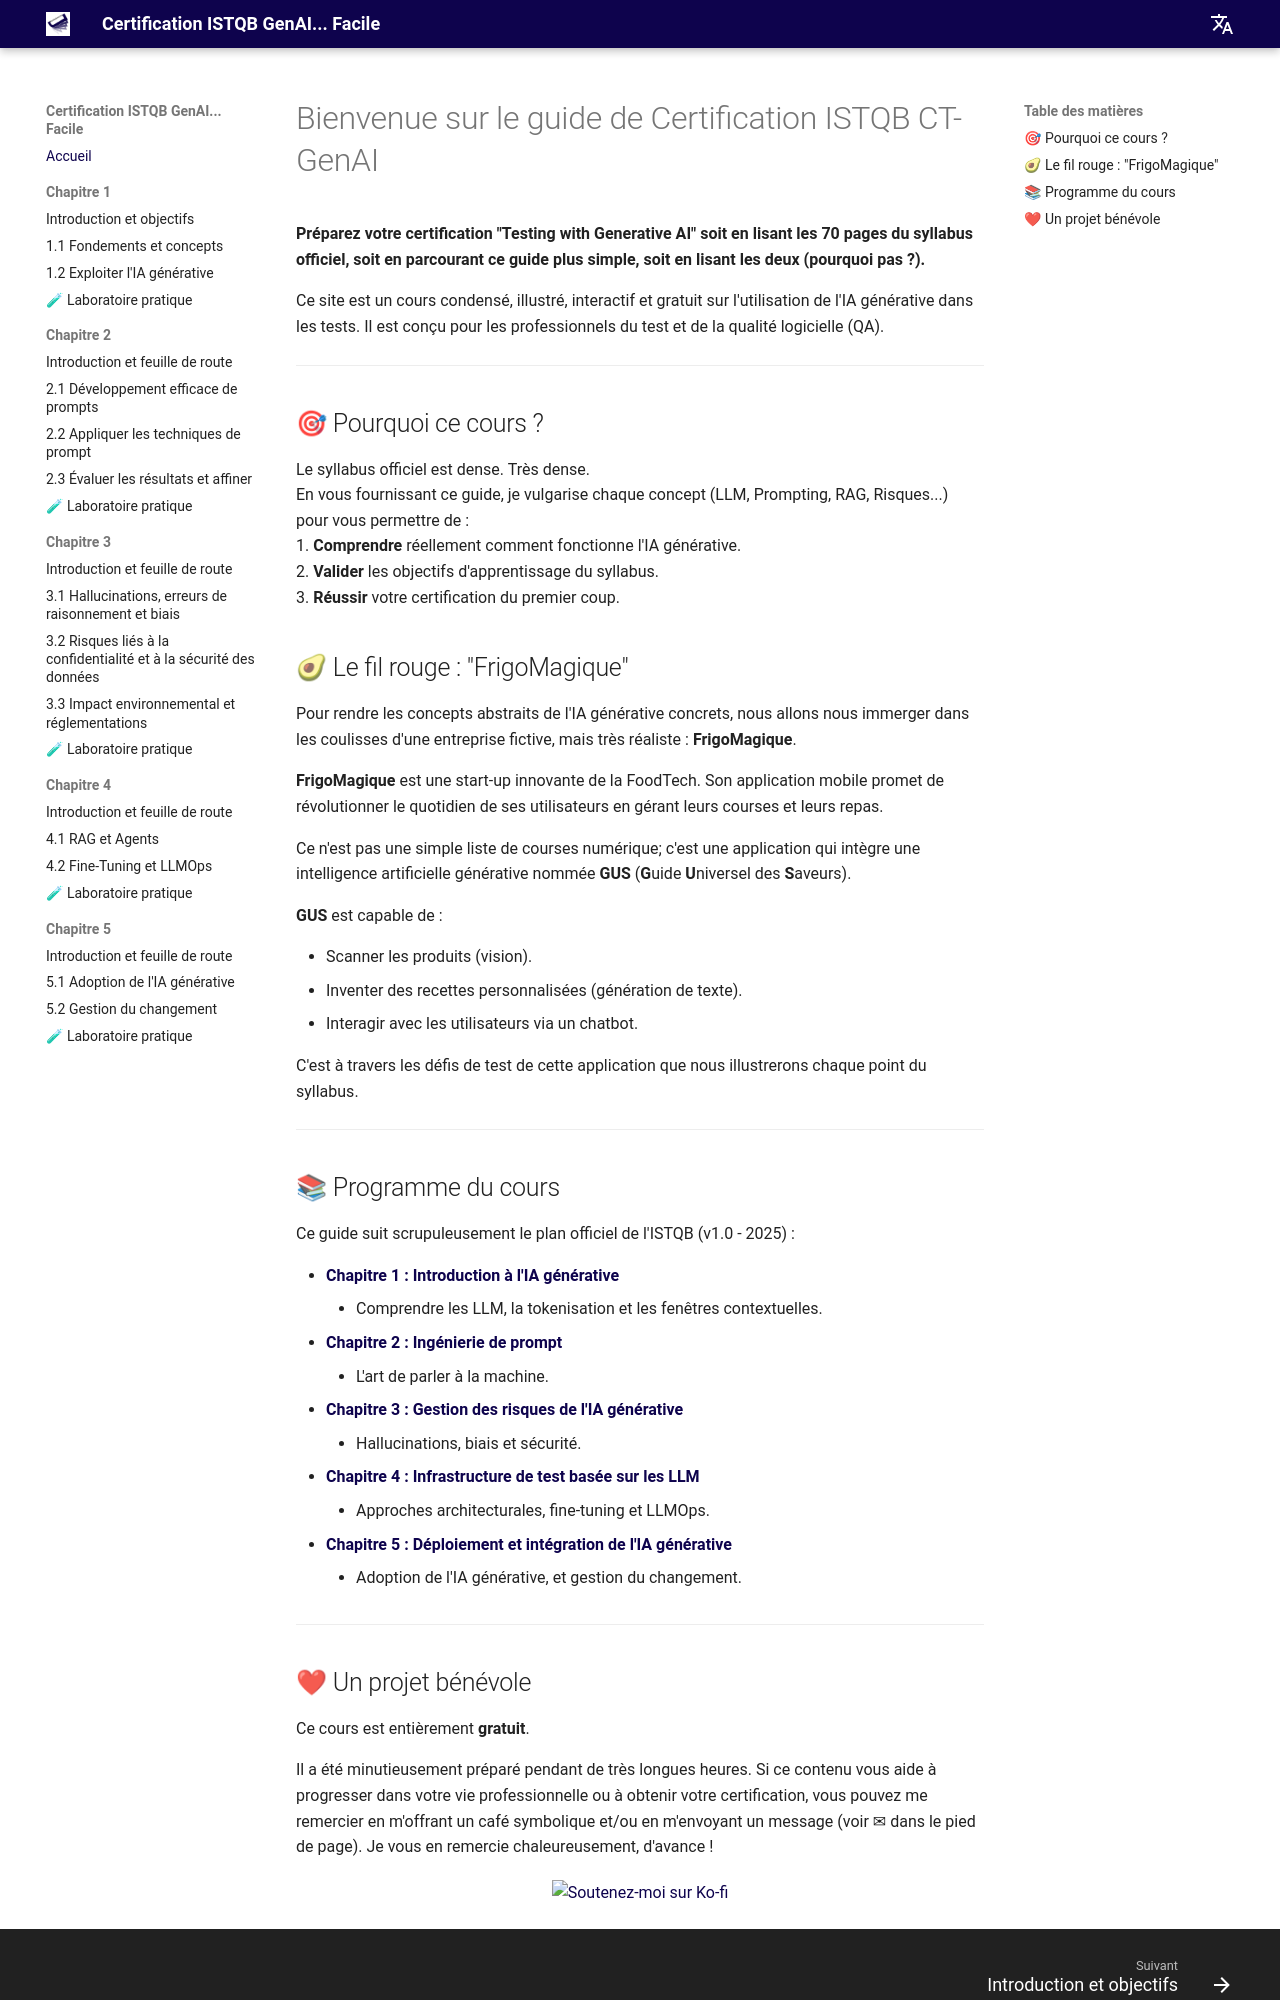

repository: jngoufo/qagenai · page: fr/index.html · generator: mkdocs

# Bienvenue sur le guide de Certification ISTQB CT-GenAI

**Préparez votre certification "Testing with Generative AI" soit en lisant les 70 pages du syllabus officiel, soit en parcourant ce guide plus simple, soit en lisant les deux (pourquoi pas ?).**

Ce site est un cours condensé, illustré, interactif et gratuit sur l'utilisation de l'IA générative dans les tests. Il est conçu pour les professionnels du test et de la qualité logicielle (QA).

---

## 🎯 Pourquoi ce cours ?

Le syllabus officiel est dense. Très dense. <br>En vous fournissant ce guide, je vulgarise chaque concept (LLM, Prompting, RAG, Risques...) pour vous permettre de :<br>
1.  **Comprendre** réellement comment fonctionne l'IA générative.<br>
2.  **Valider** les objectifs d'apprentissage du syllabus.<br>
3.  **Réussir** votre certification du premier coup.

## 🥑 Le fil rouge : "FrigoMagique"

Pour rendre les concepts abstraits de l'IA générative concrets, nous allons nous immerger dans les coulisses d'une entreprise fictive, mais très réaliste : **FrigoMagique**.

**FrigoMagique** est une start-up innovante de la FoodTech. Son application mobile promet de révolutionner le quotidien de ses utilisateurs en gérant leurs courses et leurs repas.

Ce n'est pas une simple liste de courses numérique; c'est une application qui intègre une intelligence artificielle générative nommée **GUS** (**G**uide **U**niversel des **S**aveurs).

**GUS** est capable de :

*   Scanner les produits (vision).
*   Inventer des recettes personnalisées (génération de texte).
*   Interagir avec les utilisateurs via un chatbot.

C'est à travers les défis de test de cette application que nous illustrerons chaque point du syllabus.

---

## 📚 Programme du cours

Ce guide suit scrupuleusement le plan officiel de l'ISTQB (v1.0 - 2025) :

*   **[Chapitre 1 : Introduction à l'IA générative](chapter1/introduction.md)**
    *   Comprendre les LLM, la tokenisation et les fenêtres contextuelles.
*   **[Chapitre 2 : Ingénierie de prompt](chapter2/introduction.md)**
    *   L'art de parler à la machine.
*   **[Chapitre 3 : Gestion des risques de l'IA générative](chapter3/introduction.md)**
    *   Hallucinations, biais et sécurité.
*   **[Chapitre 4 : Infrastructure de test basée sur les LLM](chapter4/introduction.md)**
    *   Approches architecturales, fine-tuning et LLMOps.
*   **[Chapitre 5 : Déploiement et intégration de l'IA générative](chapter5/introduction.md)**
    *   Adoption de l'IA générative, et gestion du changement.

---
